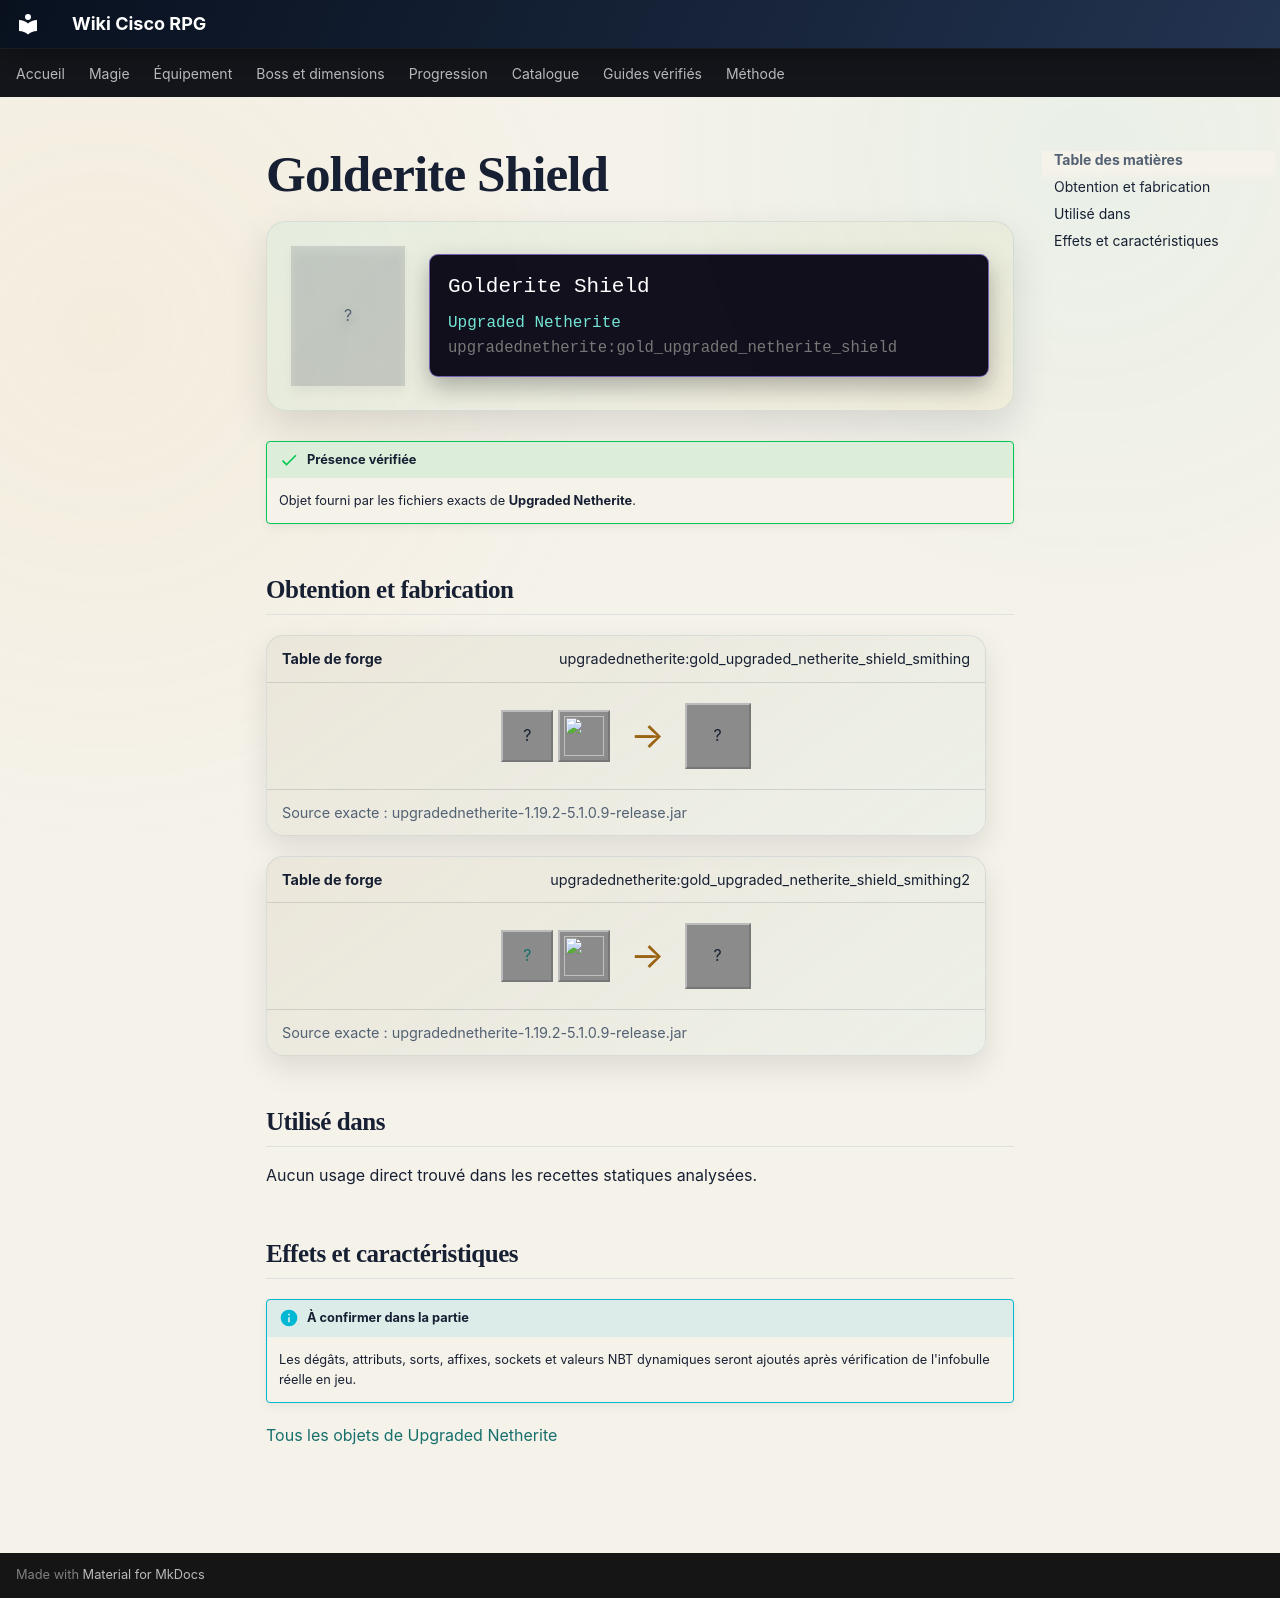

repository: Kloups-Dev/wiki-cisco-rpg · page: catalogue/objets/upgradednetherite/gold_upgraded_netherite_shield/index.html · generator: mkdocs

# Golderite Shield

<div class="mc-item-showcase">
<div class="mc-item-icon mc-item-icon--missing">?</div>
<div class="mc-tooltip-card">
<div class="mc-tooltip-card__name">Golderite Shield</div>
<div class="mc-tooltip-card__mod">Upgraded Netherite</div>
<div class="mc-tooltip-card__id">upgradednetherite:gold_upgraded_netherite_shield</div>
</div>
</div>

!!! success "Présence vérifiée"
    Objet fourni par les fichiers exacts de **Upgraded Netherite**.

## Obtention et fabrication

<div class="jei-recipe"><div class="jei-recipe__head"><strong>Table de forge</strong><span>upgradednetherite:gold_upgraded_netherite_shield_smithing</span></div><div class="jei-recipe__body"><div class="jei-inputs"><span class="jei-slot" title="Shield (minecraft:shield)">?</span><a class="jei-slot" href="../../../../catalogue/objets/upgradednetherite/gold_upgraded_netherite_ingot/" title="Golderite Ingot (upgradednetherite:gold_upgraded_netherite_ingot)"><img src="../../../../assets/generated/items/upgradednetherite/gold_upgraded_netherite_ingot.png" alt="" loading="lazy"></a></div><span class="jei-arrow">→</span><span class="jei-slot jei-slot--result">?</span></div><div class="jei-recipe__source">Source exacte : upgradednetherite-1.19.2-5.1.0.9-release.jar</div></div>
<div class="jei-recipe"><div class="jei-recipe__head"><strong>Table de forge</strong><span>upgradednetherite:gold_upgraded_netherite_shield_smithing2</span></div><div class="jei-recipe__body"><div class="jei-inputs"><a class="jei-slot" href="../../../../catalogue/objets/upgradednetherite/netherite_shield/" title="Netherite Shield (upgradednetherite:netherite_shield)">?</a><a class="jei-slot" href="../../../../catalogue/objets/upgradednetherite/gold_essence/" title="Golderite Essence (upgradednetherite:gold_essence)"><img src="../../../../assets/generated/items/upgradednetherite/gold_essence.png" alt="" loading="lazy"></a></div><span class="jei-arrow">→</span><span class="jei-slot jei-slot--result">?</span></div><div class="jei-recipe__source">Source exacte : upgradednetherite-1.19.2-5.1.0.9-release.jar</div></div>

## Utilisé dans

Aucun usage direct trouvé dans les recettes statiques analysées.

## Effets et caractéristiques

!!! info "À confirmer dans la partie"
    Les dégâts, attributs, sorts, affixes, sockets et valeurs NBT dynamiques seront ajoutés après vérification de l'infobulle réelle en jeu.

[Tous les objets de Upgraded Netherite](../../../contenu/upgraded-netherite.md)
